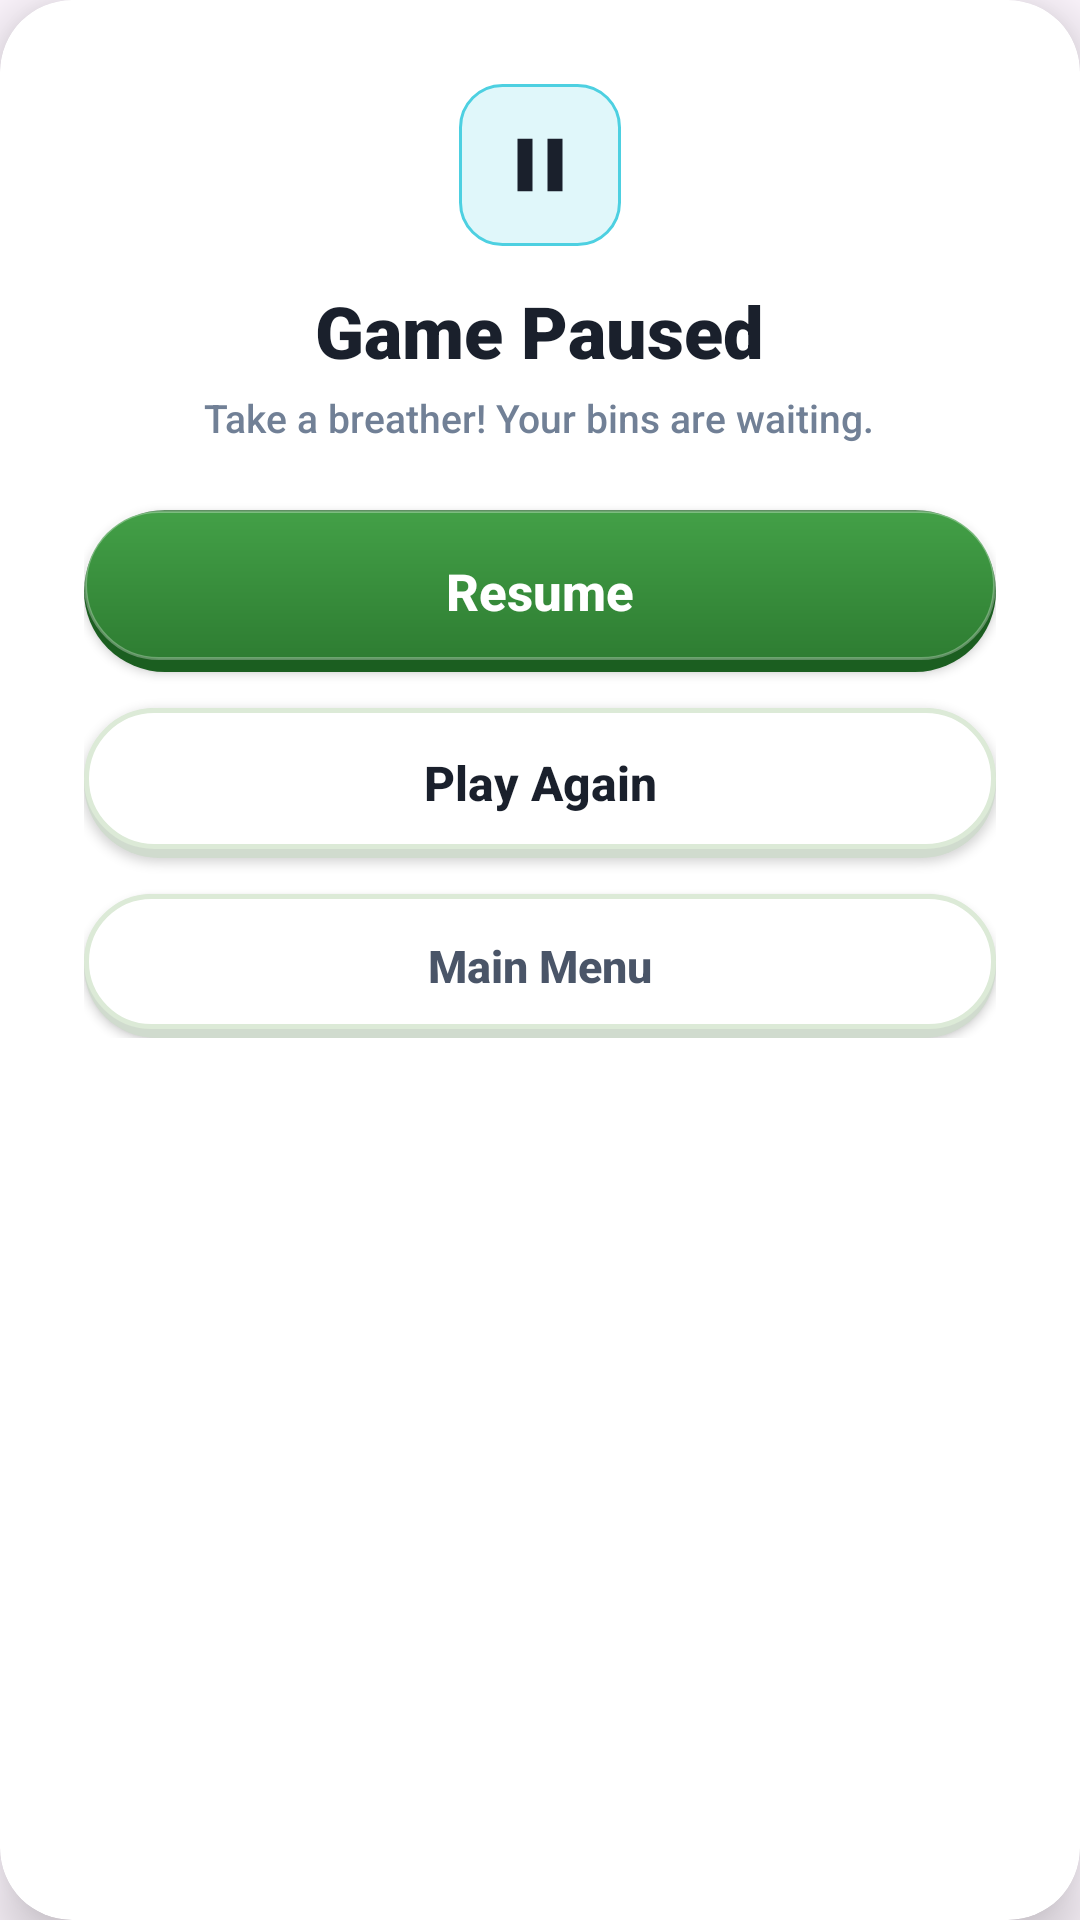

This screen was rendered from an Android layout file. Write that file and the resources it references.
<!-- AndroidManifest.xml: application theme Theme.BinItToWinIt -->
<!-- res/layout/dialog_pause.xml -->
<?xml version="1.0" encoding="utf-8"?>
<com.google.android.material.card.MaterialCardView xmlns:android="http://schemas.android.com/apk/res/android"
    xmlns:app="http://schemas.android.com/apk/res-auto"
    android:layout_width="match_parent"
    android:layout_height="wrap_content"
    app:cardBackgroundColor="@color/white"
    app:cardCornerRadius="24dp"
    app:cardElevation="12dp"
    app:strokeWidth="0dp">

    <LinearLayout
        android:layout_width="match_parent"
        android:layout_height="wrap_content"
        android:gravity="center_horizontal"
        android:orientation="vertical"
        android:padding="28dp">

        
        <ImageView
            android:layout_width="54dp"
            android:layout_height="54dp"
            android:background="@drawable/bg_badge_wind"
            android:contentDescription="@string/paused"
            android:padding="12dp"
            android:src="@drawable/ic_pause" />

        
        <TextView
            android:layout_width="wrap_content"
            android:layout_height="wrap_content"
            android:layout_marginTop="12dp"
            android:fontFamily="sans-serif-black"
            android:text="@string/paused"
            android:textColor="@color/text_primary"
            android:textSize="24sp"
            android:textStyle="bold" />

        <TextView
            android:layout_width="wrap_content"
            android:layout_height="wrap_content"
            android:layout_marginTop="4dp"
            android:fontFamily="sans-serif-medium"
            android:text="Take a breather! Your bins are waiting."
            android:textColor="@color/text_muted"
            android:textSize="13sp" />

        
        <androidx.appcompat.widget.AppCompatButton
            android:id="@+id/btn_dialog_resume"
            android:layout_width="match_parent"
            android:layout_height="54dp"
            android:layout_marginTop="22dp"
            android:background="@drawable/btn_primary_arcade"
            android:drawableStart="@drawable/ic_play"
            android:drawablePadding="10dp"
            android:paddingStart="24dp"
            android:paddingEnd="24dp"
            android:text="@string/resume"
            android:textAllCaps="false"
            android:textColor="@color/white"
            android:textSize="17sp"
            android:textStyle="bold" />

        
        <androidx.appcompat.widget.AppCompatButton
            android:id="@+id/btn_dialog_restart"
            android:layout_width="match_parent"
            android:layout_height="50dp"
            android:layout_marginTop="12dp"
            android:background="@drawable/btn_secondary_arcade"
            android:drawableStart="@drawable/ic_refresh"
            android:drawablePadding="10dp"
            android:paddingStart="24dp"
            android:paddingEnd="24dp"
            android:text="@string/play_again"
            android:textAllCaps="false"
            android:textColor="@color/text_primary"
            android:textSize="16sp"
            android:textStyle="bold" />

        
        <androidx.appcompat.widget.AppCompatButton
            android:id="@+id/btn_dialog_menu"
            android:layout_width="match_parent"
            android:layout_height="48dp"
            android:layout_marginTop="12dp"
            android:background="@drawable/btn_secondary_arcade"
            android:text="@string/back_to_menu"
            android:textAllCaps="false"
            android:textColor="@color/text_secondary"
            android:textSize="15sp"
            android:textStyle="bold" />

    </LinearLayout>
</com.google.android.material.card.MaterialCardView>
<!-- resources referenced by this layout -->
<resources>
  <color name="text_muted">#718096</color>
  <color name="text_primary">#1A202C</color>
  <color name="text_secondary">#4A5568</color>
  <color name="white">#FFFFFFFF</color>
  <!-- drawable bg_badge_wind (drawable) -->
  <?xml version="1.0" encoding="utf-8"?>
  <shape xmlns:android="http://schemas.android.com/apk/res/android"
      android:shape="rectangle">
      <solid android:color="#E0F7FA" />
      <corners android:radius="14dp" />
      <stroke
          android:width="1dp"
          android:color="#4DD0E1" />
  </shape>
  <!-- drawable btn_primary_arcade (drawable) -->
  <?xml version="1.0" encoding="utf-8"?>
  <ripple xmlns:android="http://schemas.android.com/apk/res/android"
      android:color="#33FFFFFF">
      <item>
          <layer-list>
              
              <item>
                  <shape android:shape="rectangle">
                      <solid android:color="@color/arcade_btn_shadow" />
                      <corners android:radius="28dp" />
                  </shape>
              </item>
              
              <item android:bottom="4dp">
                  <shape android:shape="rectangle">
                      <gradient
                          android:angle="270"
                          android:startColor="@color/primary_green_accent"
                          android:endColor="@color/primary_green_forest"
                          android:type="linear" />
                      <corners android:radius="28dp" />
                      <stroke
                          android:width="1dp"
                          android:color="#4DFFFFFF" />
                  </shape>
              </item>
          </layer-list>
      </item>
  </ripple>
  <!-- drawable btn_secondary_arcade (drawable) -->
  <?xml version="1.0" encoding="utf-8"?>
  <ripple xmlns:android="http://schemas.android.com/apk/res/android"
      android:color="#1A2E7D32">
      <item>
          <layer-list>
              
              <item>
                  <shape android:shape="rectangle">
                      <solid android:color="#D0DBCE" />
                      <corners android:radius="26dp" />
                  </shape>
              </item>
              
              <item android:bottom="3dp">
                  <shape android:shape="rectangle">
                      <solid android:color="#FFFFFFFF" />
                      <stroke
                          android:width="1.5dp"
                          android:color="#DCEAD7" />
                      <corners android:radius="26dp" />
                  </shape>
              </item>
          </layer-list>
      </item>
  </ripple>
  <!-- drawable ic_pause (drawable) -->
  <vector xmlns:android="http://schemas.android.com/apk/res/android"
      android:width="24dp"
      android:height="24dp"
      android:viewportWidth="24"
      android:viewportHeight="24">
      <path
          android:fillColor="#1A202C"
          android:pathData="M6,19h4V5H6v14zm8,-14v14h4V5h-4z"/>
  </vector>
  <string name="back_to_menu">Main Menu</string>
  <string name="paused">Game Paused</string>
  <string name="play_again">Play Again</string>
  <string name="resume">Resume</string>
  <style name="Theme.BinItToWinIt" parent="Base.Theme.BinItToWinIt" />
  <color name="arcade_btn_shadow">#1B5E20</color>
  <color name="primary_green_accent">#43A047</color>
  <color name="primary_green_forest">#2E7D32</color>
  <style name="Base.Theme.BinItToWinIt" parent="Theme.Material3.DayNight.NoActionBar">
          
          
      </style>
</resources>
